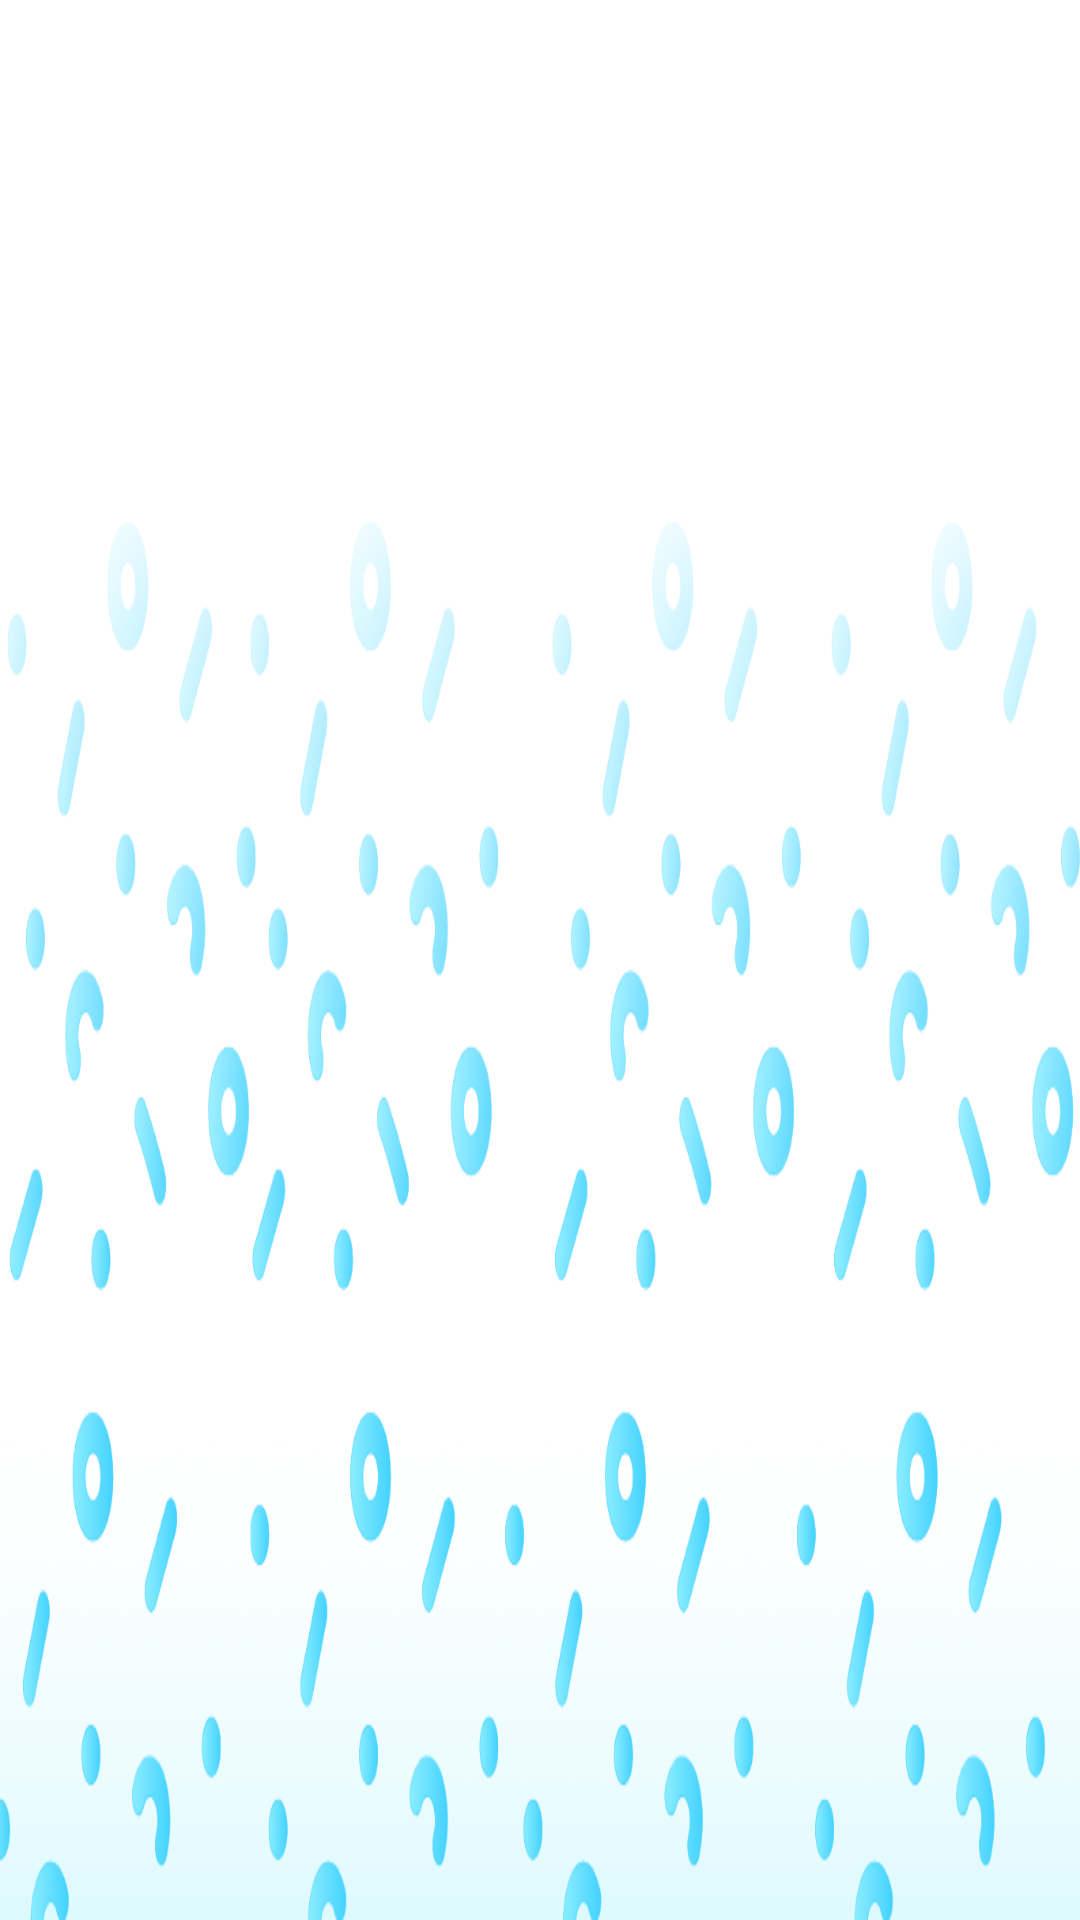

Here is an Android app screen rendered from its layout file. Give the layout XML and the strings, colors and styles it references.
<!-- AndroidManifest.xml: application theme Theme.CommicartAndroid -->
<!-- res/layout/activity_portfolio.xml -->
<?xml version="1.0" encoding="utf-8"?>
<RelativeLayout xmlns:android="http://schemas.android.com/apk/res/android"
    xmlns:app="http://schemas.android.com/apk/res-auto"
    android:layout_width="match_parent"
    android:layout_height="match_parent"
    android:background="@drawable/commicart_placeholderbg"
    android:padding="16dp">

    <LinearLayout
        android:layout_width="match_parent"
        android:layout_height="match_parent"
        android:orientation="vertical">

        <LinearLayout
            android:layout_width="match_parent"
            android:layout_height="wrap_content"
            android:orientation="horizontal"
            android:layout_marginBottom="16dp">

            <TextView
                android:layout_width="0dp"
                android:layout_height="wrap_content"
                android:layout_weight="1"
                android:text="# My Portfolio"
                android:textColor="@color/text_light"
                android:textSize="24sp"
                android:textStyle="bold" />

            <Button
                android:id="@+id/btnAddItem"
                android:layout_width="wrap_content"
                android:layout_height="40dp"
                android:text="+ Add"
                android:background="@drawable/button_secondary"
                android:textColor="@color/button_text"
                android:textSize="14sp" />

        </LinearLayout>

        
        <TextView
            android:layout_width="wrap_content"
            android:layout_height="wrap_content"
            android:text="Preview Page"
            android:textColor="@color/text_light"
            android:textSize="16sp"
            android:textStyle="bold"
            android:layout_marginBottom="12dp" />

        
        <androidx.recyclerview.widget.RecyclerView
            android:id="@+id/rvPortfolioItems"
            android:layout_width="match_parent"
            android:layout_height="0dp"
            android:layout_weight="1"
            android:visibility="visible" />

        <TextView
            android:id="@+id/tvEmptyState"
            android:layout_width="match_parent"
            android:layout_height="wrap_content"
            android:gravity="center"
            android:text="No portfolio items yet"
            android:textColor="@color/text_light"
            android:textSize="16sp"
            android:layout_marginTop="32dp"
            android:visibility="gone" />

    </LinearLayout>

    <ProgressBar
        android:id="@+id/progressBar"
        android:layout_width="wrap_content"
        android:layout_height="wrap_content"
        android:layout_centerInParent="true"
        android:visibility="gone" />

</RelativeLayout>
<!-- resources referenced by this layout -->
<resources>
  <color name="button_text">#FFFFFF</color>
  <color name="text_light">#FFFFFF</color>
  <!-- drawable commicart_placeholderbg: png bitmap (drawable, 112522 bytes) -->
  <style name="Theme.CommicartAndroid" parent="Theme.MaterialComponents.DayNight.NoActionBar">
          
          <item name="colorPrimary">@color/primary</item>
          <item name="colorPrimaryVariant">@color/primary_dark</item>
          <item name="colorOnPrimary">@color/button_text</item>
          <item name="colorSecondary">@color/secondary</item>
          <item name="colorSecondaryVariant">@color/secondary_dark</item>
          <item name="colorOnSecondary">@color/button_text</item>
          <item name="android:statusBarColor">@color/primary_dark</item>
      </style>
  <color name="primary">#46d3fe</color>
  <color name="primary_dark">#4DC8E6</color>
  <color name="secondary">#0066CC</color>
  <color name="secondary_dark">#E680E6</color>
</resources>
